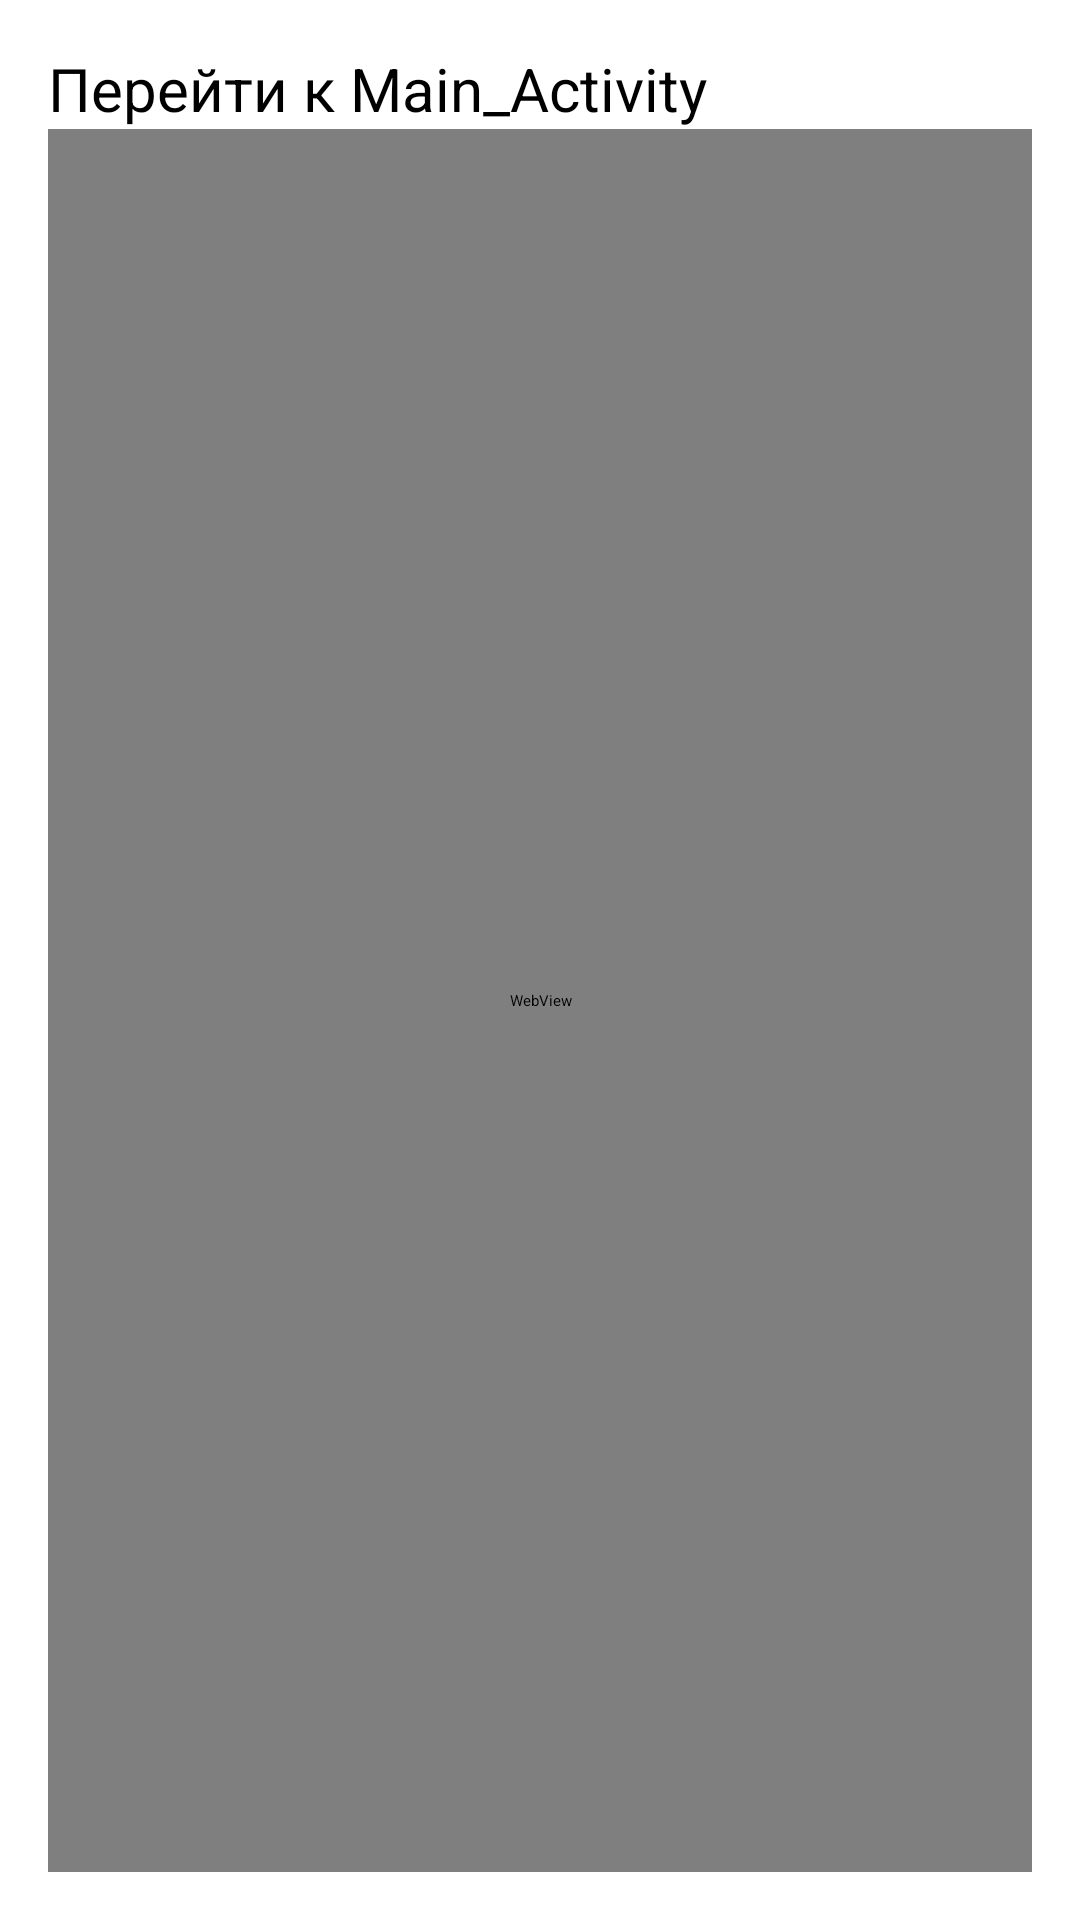

Produce the Android XML layout that renders to this screen, including the resource entries it uses.
<!-- AndroidManifest.xml: application theme Theme.Course_Work_Zlat_Stonks -->
<!-- res/layout/activity_site.xml -->
<LinearLayout xmlns:android="http://schemas.android.com/apk/res/android"
    android:layout_width="match_parent"
    android:layout_height="match_parent"
    xmlns:app="http://schemas.android.com/apk/res-auto"
    android:orientation="vertical"
    android:padding="16dp">

    <Button
        android:translationZ="11dp"
        android:id="@+id/Button"
        android:textSize="20sp"
        android:layout_width="wrap_content"
        android:layout_height="wrap_content"
        android:text="Перейти к Main_Activity"
        android:onClick="onClick"

        app:layout_constraintLeft_toLeftOf="parent"
        app:layout_constraintRight_toRightOf="parent"
        app:layout_constraintTop_toTopOf="parent"/>
    <WebView
        android:id="@+id/webBrowser"
        android:layout_width="match_parent"
        android:layout_height="match_parent"
        />

</LinearLayout>
<!-- resources referenced by this layout -->
<resources>

</resources>
